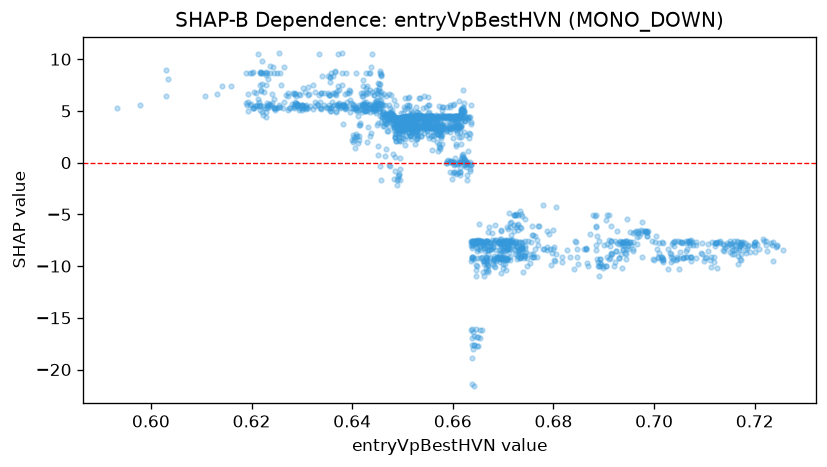

Values plotted in this chart, from the file beside it:
feature_value, shap_value
0.6787, -8.122
0.6769, -7.991
0.6754, -9.745
0.6755, -7.642
0.6713, -5.837
0.6698, -7.65
0.673, -5.067
0.673, -6.469
0.6716, -5.757
0.6707, -7.513
0.6701, -7.566
0.67, -9.192
0.6691, -9.152
0.6696, -10.67
0.6721, -6.58
0.6681, -7.612
0.6686, -7.45
0.6697, -9.105
0.6691, -7.595
0.6654, -8.208
0.6621, 5.002
0.6621, 4.95
0.6614, 4.355
0.6612, 5.999
0.6601, 5.526
0.6569, 4.02
0.6552, 5.526
0.6589, 4.51
0.6588, 4.429
0.6568, 2.805
0.6602, 4.544
0.6566, 4.294
0.6596, 0.1139
0.66, 0.094
0.6579, 5.343
0.6576, 3.034
0.6598, 4.529
0.6581, 4.578
0.6596, 4.544
0.6593, 4.492
0.6585, 4.429
0.659, 4.511
0.6587, 4.51
0.6591, 4.02
0.6562, 4.261
0.6564, 4.193
0.6612, 4.579
0.6532, 6.273
0.6518, 4.51
0.653, 3.579
0.6594, 0.06904
0.6605, 4.199
0.653, 4.865
0.6504, 4.165
0.6514, 3.306
0.6514, 4.491
0.6489, -2.146
0.6488, -1.669
0.6476, 4.256
0.6485, -0.774
... 1,772 more rows
